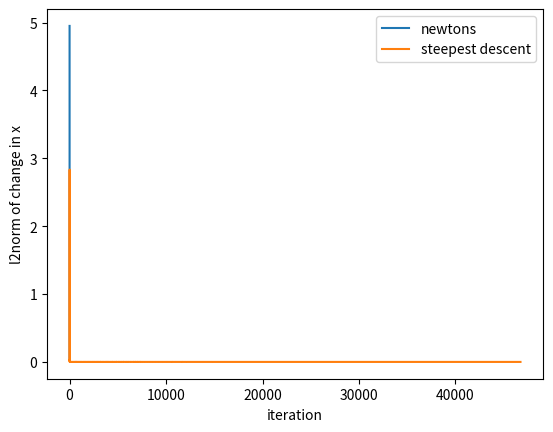

The matplotlib source for this figure:
import numpy as np
import matplotlib.pyplot as plt


ros_a = 100

def ros_f(x, a=ros_a):
    return a*(x[1]-x[0]**2)**2 + (1-x[0])**2

def ros_grad(x, a=ros_a):
    g = np.zeros_like(x)
    g[0] = -2*(1-x[0]) -4*a*(x[1]-x[0]**2)*x[0]
    g[1] = 2*a*(x[1]-x[0]**2)

    return g

def ros_hessian(x,a=ros_a):
    h = np.zeros((x.size, x.size))
    h[0,0] = -4*a*x[1] + 4*3*a*(x[0]**2) + 2
    h[0,1] = -4*a*x[0]
    h[1,0] = -4*a*x[0]
    h[1,1] = 2*a

    return h

class newton:
    def __init__(self, function, gradient, hessian, initial, norm_grad_tol=1e-5, iter_lim=None) -> None:
        self.f = function
        self.g = gradient
        self.h = hessian
        self.x = initial
        self.ngt = norm_grad_tol
        self.iter_lim = iter_lim

    def step(self, gradient=None, hessian=None):
        if gradient is None:
            grad = self.g(self.x)
        else:
            grad = gradient

        if hessian is None:
            hess = self.h(self.x)
        else:
            hess = hessian

        self.x = self.x - np.matmul(np.linalg.inv(hess),grad)

        return self.x, self.f(self.x), self.g(self.x)

    def solve(self):
        grad = self.g(self.x)

        xs = []
        fs = []
        a = 0
        while np.linalg.norm(grad,1) > self.ngt:
            x, func, grad = self.step(grad)
            xs.append(x)
            fs.append(func)
            a+=1
            if not (self.iter_lim is None):
                if a > self.iter_lim:
                    print(np.linalg.norm(grad,1))
                    break

        return np.array(xs), np.array(fs), a
    

class steepest_descent_backtrack:
    def __init__(self, function, gradient, initial, c=1e-4, rho=0.9, norm_grad_tol=1e-5, iter_lim=None) -> None:
        self.f = function
        self.g = gradient
        self.c = c
        self.rho = rho
        self.x = initial
        self.ngt = norm_grad_tol
        self.iter_lim = iter_lim

    def step(self, f_val=None, gradient=None):
        if gradient is None:
            grad = self.g(self.x)
        else:
            grad = gradient

        if f_val is None:
            func = self.f(self.x)
        else:
            func = f_val

        a = 1
        while True:
            xnew = self.x - a*grad
            if self.f(xnew) <= (func-self.c*a*np.matmul(grad,grad)):
                break
            else:
                a *= self.rho

        self.x = xnew

        return self.x, self.f(self.x), self.g(self.x)

    def solve(self):
        func = self.f(self.x)
        grad = self.g(self.x)

        xs = []
        fs = []
        b = 0
        while np.linalg.norm(grad,1) > self.ngt:
            x, func, grad = self.step(func, grad)
            xs.append(x)
            fs.append(func)
            b+=1
            if not (self.iter_lim is None):
                if b > self.iter_lim:
                    print(np.linalg.norm(grad,1))
                    break

        return np.array(xs), np.array(fs), b
    

if __name__ == "__main__":
    x0 = np.array([-1.2,1])
    
    print("initial: ", x0)
    sd = steepest_descent_backtrack(ros_f, ros_grad, x0,rho=0.05, iter_lim=1e7)
    n = newton(ros_f, ros_grad, ros_hessian, x0, iter_lim=1e6)
    xs, fs, a = n.solve()
    delta_x = np.linalg.norm(xs[1:]-xs[:-1], axis=1)
    plt.plot(delta_x, label='newtons')
    print(f"newton's: \n solution: {xs[-1]}, \n num iterations {a}")
    xs, fs, a = sd.solve()
    delta_x = np.linalg.norm(xs[1:]-xs[:-1], axis=1)
    plt.plot(delta_x, label='steepest descent')
    print(f"steepest descent: \n solution: {xs[-1]}, \n num iterations {a}")
    plt.legend()
    plt.xlabel('iteration')
    plt.ylabel('l2norm of change in x')
    plt.show()